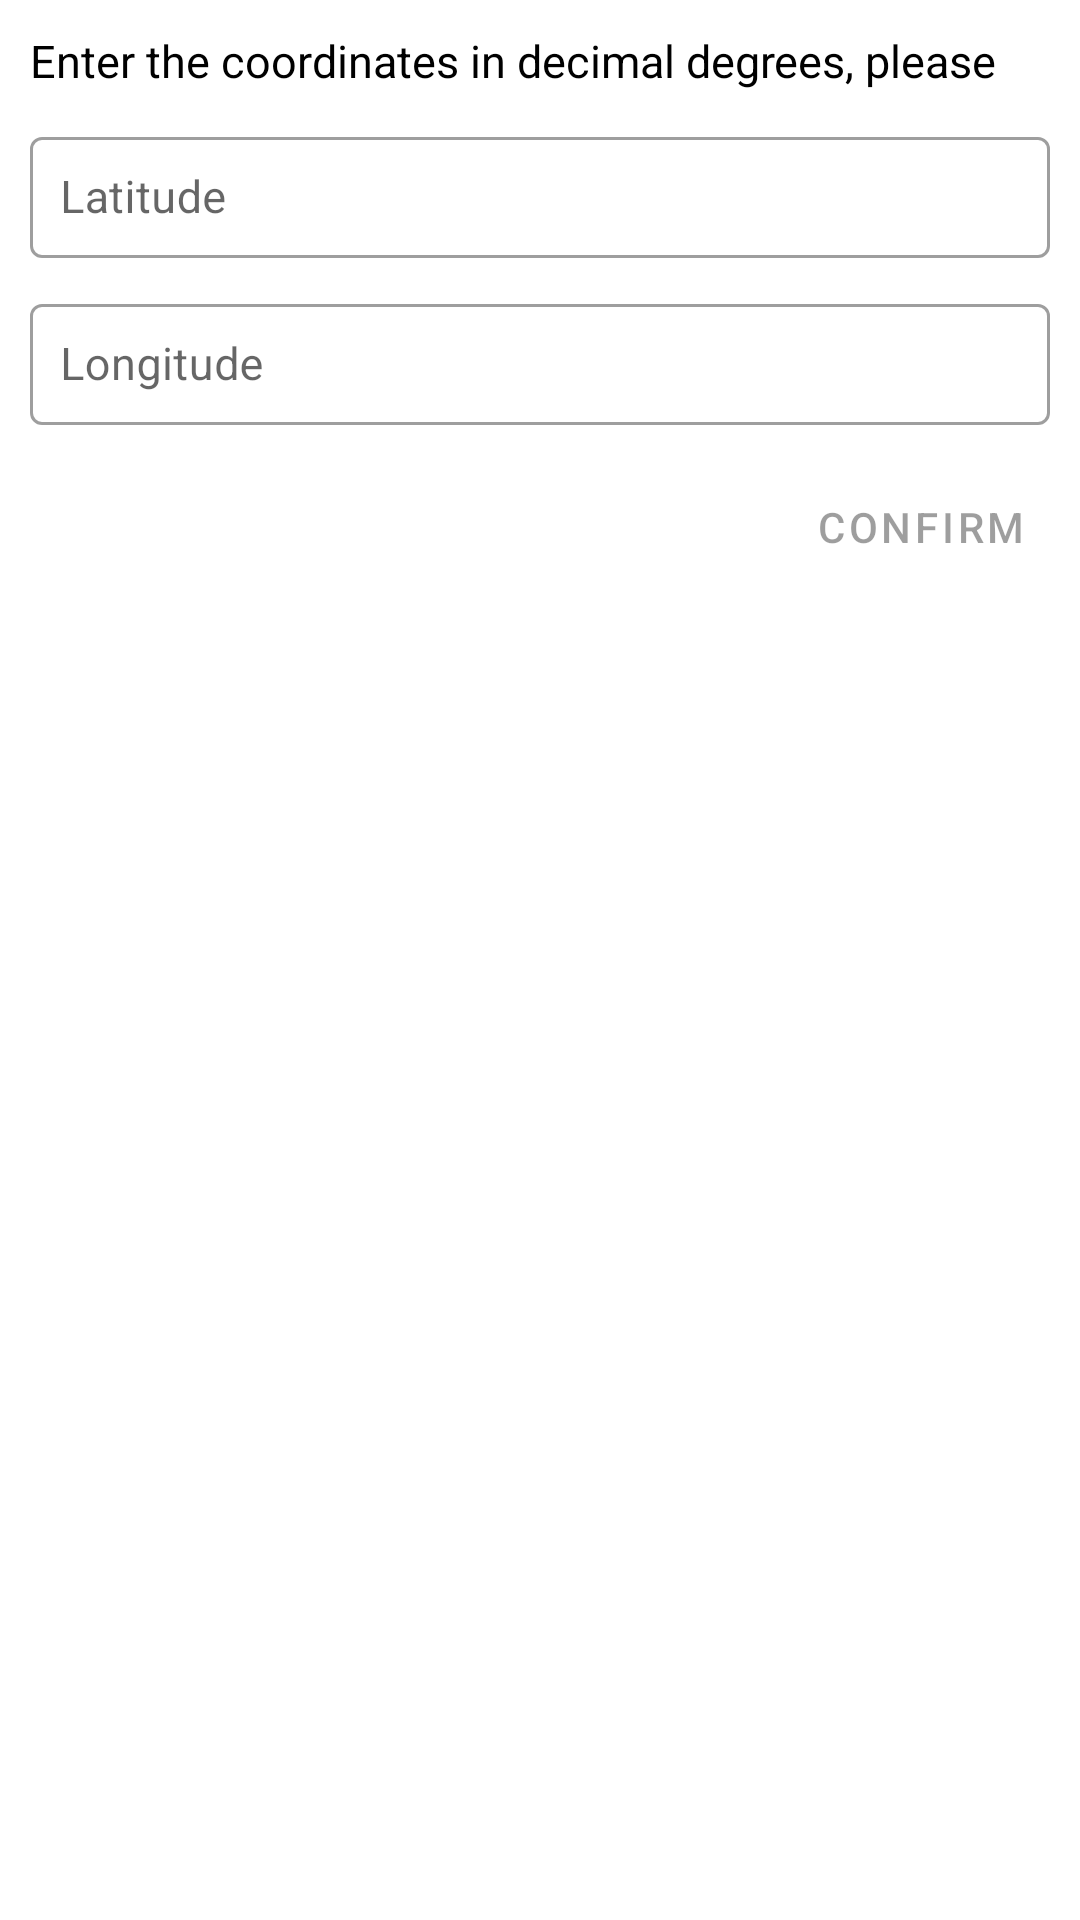

Write the Android layout XML for this screen, with the resource values it uses.
<!-- AndroidManifest.xml: application theme AppTheme -->
<!-- res/layout/cords_dialog.xml -->
<?xml version="1.0" encoding="utf-8"?>
<androidx.constraintlayout.widget.ConstraintLayout xmlns:android="http://schemas.android.com/apk/res/android"
    xmlns:app="http://schemas.android.com/apk/res-auto"
    android:layout_width="match_parent"
    style="@style/Theme.MaterialComponents.Dialog"
    android:layout_height="wrap_content">

    <com.google.android.material.textview.MaterialTextView
        android:id="@+id/cords_dialog_text"
        android:layout_width="0dp"
        android:textColor="@android:color/black"
        android:layout_height="wrap_content"
        android:text="@string/enter_cords"
        android:layout_marginHorizontal="@dimen/margin_normal"
        android:layout_marginTop="@dimen/margin_normal"
        android:textSize="@dimen/text_mid"
        app:layout_constraintEnd_toEndOf="parent"
        app:layout_constraintStart_toStartOf="parent"
        app:layout_constraintTop_toTopOf="parent" />

    <com.google.android.material.textfield.TextInputLayout
        android:id="@+id/cords_dialog_latitude"
        android:layout_width="match_parent"
        style="@style/Widget.MaterialComponents.TextInputLayout.OutlinedBox"
        android:layout_height="wrap_content"
        android:layout_marginHorizontal="@dimen/margin_normal"
        android:layout_marginTop="@dimen/margin_normal"
        app:layout_constraintEnd_toEndOf="parent"
        app:layout_constraintStart_toStartOf="parent"
        app:layout_constraintTop_toBottomOf="@id/cords_dialog_text">

        <com.google.android.material.textfield.TextInputEditText
            android:id="@+id/cords_dialog_latitude_value"
            android:layout_width="match_parent"
            android:layout_height="wrap_content"
            android:hint="@string/Latitude"
            android:inputType="numberDecimal"
            android:textSize="@dimen/text_mid"
            android:padding="@dimen/dialog_padding_normal"
            android:textColorHint="?attr/colorAccent" />
    </com.google.android.material.textfield.TextInputLayout>

    <com.google.android.material.textfield.TextInputLayout
        android:id="@+id/cords_dialog_longitude"
        android:layout_width="match_parent"
        style="@style/Widget.MaterialComponents.TextInputLayout.OutlinedBox"
        android:layout_height="wrap_content"
        android:layout_marginHorizontal="@dimen/margin_normal"
        android:layout_marginTop="@dimen/margin_normal"
        app:layout_constraintEnd_toEndOf="parent"
        app:layout_constraintStart_toStartOf="parent"
        app:layout_constraintTop_toBottomOf="@+id/cords_dialog_latitude">

        <com.google.android.material.textfield.TextInputEditText
            android:id="@+id/cords_dialog_longitude_value"
            android:layout_width="match_parent"
            android:layout_height="wrap_content"
            android:hint="@string/Longitude"
            android:textSize="@dimen/text_mid"
            android:inputType="numberDecimal"
            android:padding="@dimen/dialog_padding_normal"
            android:textColorHint="?attr/colorAccent" />

    </com.google.android.material.textfield.TextInputLayout>

    <com.google.android.material.button.MaterialButton
        android:id="@+id/cords_dialog_apply"
        android:layout_margin="@dimen/margin_normal"
        android:text="@string/confirm"
        android:enabled="false"
        style="@style/Widget.MaterialComponents.Button.TextButton.Dialog"
        android:layout_width="wrap_content"
        android:layout_height="wrap_content"

        app:layout_constraintEnd_toEndOf="parent"
        app:layout_constraintTop_toBottomOf="@id/cords_dialog_longitude" />
</androidx.constraintlayout.widget.ConstraintLayout>
<!-- resources referenced by this layout -->
<resources>
  <dimen name="dialog_padding_normal">10dp</dimen>
  <dimen name="margin_normal">10dp</dimen>
  <dimen name="text_mid">15sp</dimen>
  <string name="Latitude">Latitude</string>
  <string name="Longitude">Longitude</string>
  <string name="confirm">Confirm</string>
  <string name="enter_cords">Enter the coordinates in decimal degrees, please</string>
  <style name="AppTheme" parent="Theme.MaterialComponents.DayNight.NoActionBar">
          
          <item name="colorPrimary">@color/colorPrimary</item>
          <item name="colorPrimaryDark">@color/colorPrimaryDark</item>
          <item name="colorAccent">@color/colorAccent</item>
      </style>
  <color name="colorPrimary">#6200EE</color>
  <color name="colorPrimaryDark">#3700B3</color>
  <color name="colorAccent">#03DAC5</color>
</resources>
